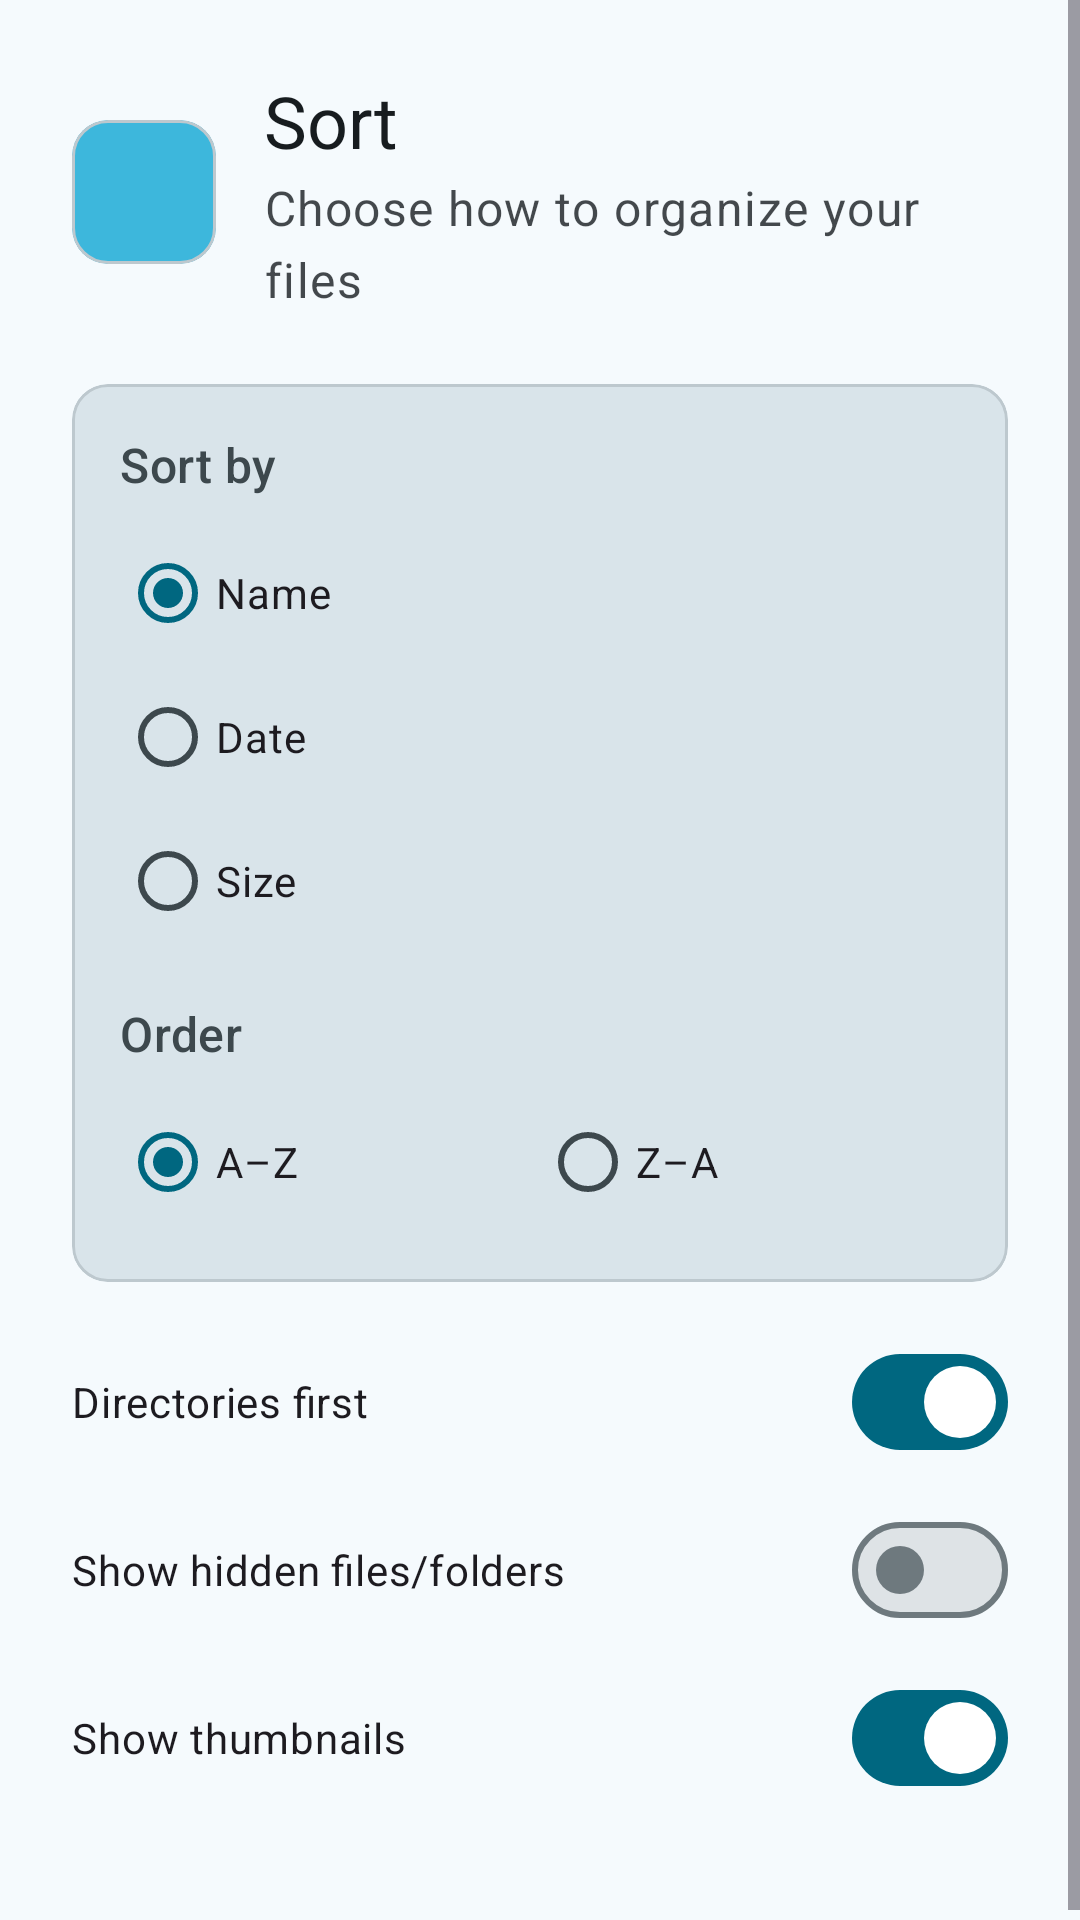

Write the Android layout XML for this screen, with the resource values it uses.
<!-- AndroidManifest.xml: application theme Theme.SambaLite -->
<!-- res/layout/dialog_sort.xml -->
<?xml version="1.0" encoding="utf-8"?>
<ScrollView xmlns:android="http://schemas.android.com/apk/res/android"
    xmlns:app="http://schemas.android.com/apk/res-auto"
    android:layout_width="match_parent"
    android:layout_height="wrap_content">

    <LinearLayout
        android:layout_width="match_parent"
        android:layout_height="wrap_content"
        android:orientation="vertical"
        android:padding="24dp">

        
        <LinearLayout
            android:layout_width="match_parent"
            android:layout_height="wrap_content"
            android:orientation="horizontal"
            android:gravity="center_vertical"
            android:layout_marginBottom="24dp">

            <com.google.android.material.card.MaterialCardView
                android:layout_width="48dp"
                android:layout_height="48dp"
                app:cardCornerRadius="12dp"
                app:cardElevation="0dp"
                app:cardBackgroundColor="?attr/colorPrimaryContainer">

                <ImageView
                    android:layout_width="24dp"
                    android:layout_height="24dp"
                    android:layout_gravity="center"
                    android:src="@drawable/ic_sort"
                    android:contentDescription="@string/sort"
                    app:tint="?attr/colorOnPrimaryContainer" />

            </com.google.android.material.card.MaterialCardView>

            <LinearLayout
                android:layout_width="0dp"
                android:layout_height="wrap_content"
                android:layout_weight="1"
                android:layout_marginStart="16dp"
                android:orientation="vertical">

                <com.google.android.material.textview.MaterialTextView
                    android:layout_width="wrap_content"
                    android:layout_height="wrap_content"
                    android:text="@string/sort"
                    android:textAppearance="?attr/textAppearanceHeadlineSmall"
                    android:textColor="?attr/colorOnSurface" />

                <com.google.android.material.textview.MaterialTextView
                    android:layout_width="wrap_content"
                    android:layout_height="wrap_content"
                    android:layout_marginTop="2dp"
                    android:text="@string/sort_subtitle"
                    android:textAppearance="?attr/textAppearanceBodyLarge"
                    android:textColor="?attr/colorOnSurface"
                    android:alpha="0.8" />

            </LinearLayout>

        </LinearLayout>

        
        <com.google.android.material.card.MaterialCardView
            android:layout_width="match_parent"
            android:layout_height="wrap_content"
            android:layout_marginBottom="16dp"
            app:cardCornerRadius="12dp"
            app:cardElevation="0dp"
            app:cardBackgroundColor="?attr/colorSurfaceVariant">

            <LinearLayout
                android:layout_width="match_parent"
                android:layout_height="wrap_content"
                android:orientation="vertical"
                android:padding="16dp">

                <com.google.android.material.textview.MaterialTextView
                    android:layout_width="match_parent"
                    android:layout_height="wrap_content"
                    android:text="@string/sort_by"
                    android:textAppearance="?attr/textAppearanceTitleMedium"
                    android:textColor="?attr/colorOnSurfaceVariant"
                    android:layout_marginBottom="8dp" />

                <RadioGroup
                    android:id="@+id/sort_type_radio_group"
                    android:layout_width="match_parent"
                    android:layout_height="wrap_content">

                    <RadioButton
                        android:id="@+id/radio_name"
                        android:layout_width="match_parent"
                        android:layout_height="wrap_content"
                        android:text="@string/sort_by_name"
                        android:checked="true" />

                    <RadioButton
                        android:id="@+id/radio_date"
                        android:layout_width="match_parent"
                        android:layout_height="wrap_content"
                        android:text="@string/sort_by_date" />

                    <RadioButton
                        android:id="@+id/radio_size"
                        android:layout_width="match_parent"
                        android:layout_height="wrap_content"
                        android:text="@string/sort_by_size" />
                </RadioGroup>

                <com.google.android.material.textview.MaterialTextView
                    android:layout_width="match_parent"
                    android:layout_height="wrap_content"
                    android:text="@string/sort_order"
                    android:textAppearance="?attr/textAppearanceTitleMedium"
                    android:textColor="?attr/colorOnSurfaceVariant"
                    android:layout_marginTop="16dp"
                    android:layout_marginBottom="8dp" />

                <RadioGroup
                    android:id="@+id/sort_direction_radio_group"
                    android:layout_width="match_parent"
                    android:layout_height="wrap_content"
                    android:orientation="horizontal">

                    <RadioButton
                        android:id="@+id/radio_ascending"
                        android:layout_width="0dp"
                        android:layout_height="wrap_content"
                        android:layout_weight="1"
                        android:text="@string/sort_name_ascending"
                        android:checked="true" />

                    <RadioButton
                        android:id="@+id/radio_descending"
                        android:layout_width="0dp"
                        android:layout_height="wrap_content"
                        android:layout_weight="1"
                        android:text="@string/sort_name_descending" />
                </RadioGroup>

            </LinearLayout>

        </com.google.android.material.card.MaterialCardView>

        
        <com.google.android.material.materialswitch.MaterialSwitch
            android:id="@+id/directories_first_checkbox"
            android:layout_width="match_parent"
            android:layout_height="wrap_content"
            android:text="@string/directories_first"
            android:checked="true"
            android:layout_marginBottom="8dp" />

        <com.google.android.material.materialswitch.MaterialSwitch
            android:id="@+id/show_hidden_files_checkbox"
            android:layout_width="match_parent"
            android:layout_height="wrap_content"
            android:text="@string/show_hidden_files"
            android:checked="false"
            android:layout_marginBottom="8dp" />

        <com.google.android.material.materialswitch.MaterialSwitch
            android:id="@+id/show_thumbnails_checkbox"
            android:layout_width="match_parent"
            android:layout_height="wrap_content"
            android:text="@string/show_thumbnails"
            android:checked="true"
            android:layout_marginBottom="16dp" />

    </LinearLayout>

</ScrollView>
<!-- resources referenced by this layout -->
<resources>
  <string name="directories_first">Directories first</string>
  <string name="show_hidden_files">Show hidden files/folders</string>
  <string name="show_thumbnails">Show thumbnails</string>
  <string name="sort">Sort</string>
  <string name="sort_by">Sort by</string>
  <string name="sort_by_date">Date</string>
  <string name="sort_by_name">Name</string>
  <string name="sort_by_size">Size</string>
  <string name="sort_name_ascending" translatable="false">A–Z</string>
  <string name="sort_name_descending" translatable="false">Z–A</string>
  <string name="sort_order">Order</string>
  <string name="sort_subtitle">Choose how to organize your files</string>
  <style name="Theme.SambaLite" parent="Base.Theme.SambaLite" />
  <color name="md_primary">#006780</color>
  <color name="md_onPrimary">#FFFFFF</color>
  <color name="md_primaryContainer">#3DB7DC</color>
  <color name="md_onPrimaryContainer">#004556</color>
  <color name="md_inversePrimary">#62D4FA</color>
  <color name="md_secondary">#3E6472</color>
  <color name="md_onSecondary">#FFFFFF</color>
  <color name="md_secondaryContainer">#BEE6F7</color>
  <color name="md_onSecondaryContainer">#426876</color>
  <color name="md_tertiary">#8D4F00</color>
  <color name="md_onTertiary">#FFFFFF</color>
  <color name="md_tertiaryContainer">#EA9742</color>
  <color name="md_onTertiaryContainer">#5F3400</color>
  <color name="md_error">#BA1A1A</color>
  <color name="md_onError">#FFFFFF</color>
  <color name="md_errorContainer">#FFDAD6</color>
  <color name="md_onErrorContainer">#93000A</color>
  <color name="md_background">#F5FAFD</color>
  <color name="md_onBackground">#171C1F</color>
  <color name="md_surface">#F5FAFD</color>
  <color name="md_onSurface">#171C1F</color>
  <color name="md_surfaceVariant">#D9E4EA</color>
  <color name="md_onSurfaceVariant">#3D484D</color>
  <color name="md_surfaceDim">#D6DBDE</color>
  <color name="md_surfaceBright">#F5FAFD</color>
  <color name="md_surfaceContainerLowest">#FFFFFF</color>
  <color name="md_surfaceContainerLow">#F0F4F7</color>
  <color name="md_surfaceContainer">#EAEEF1</color>
  <color name="md_surfaceContainerHigh">#E4E9EC</color>
  <color name="md_surfaceContainerHighest">#DEE3E6</color>
  <color name="md_inverseSurface">#2C3134</color>
  <color name="md_inverseOnSurface">#EDF1F4</color>
  <color name="md_outline">#6E797E</color>
  <color name="md_outlineVariant">#BDC8CE</color>
</resources>
